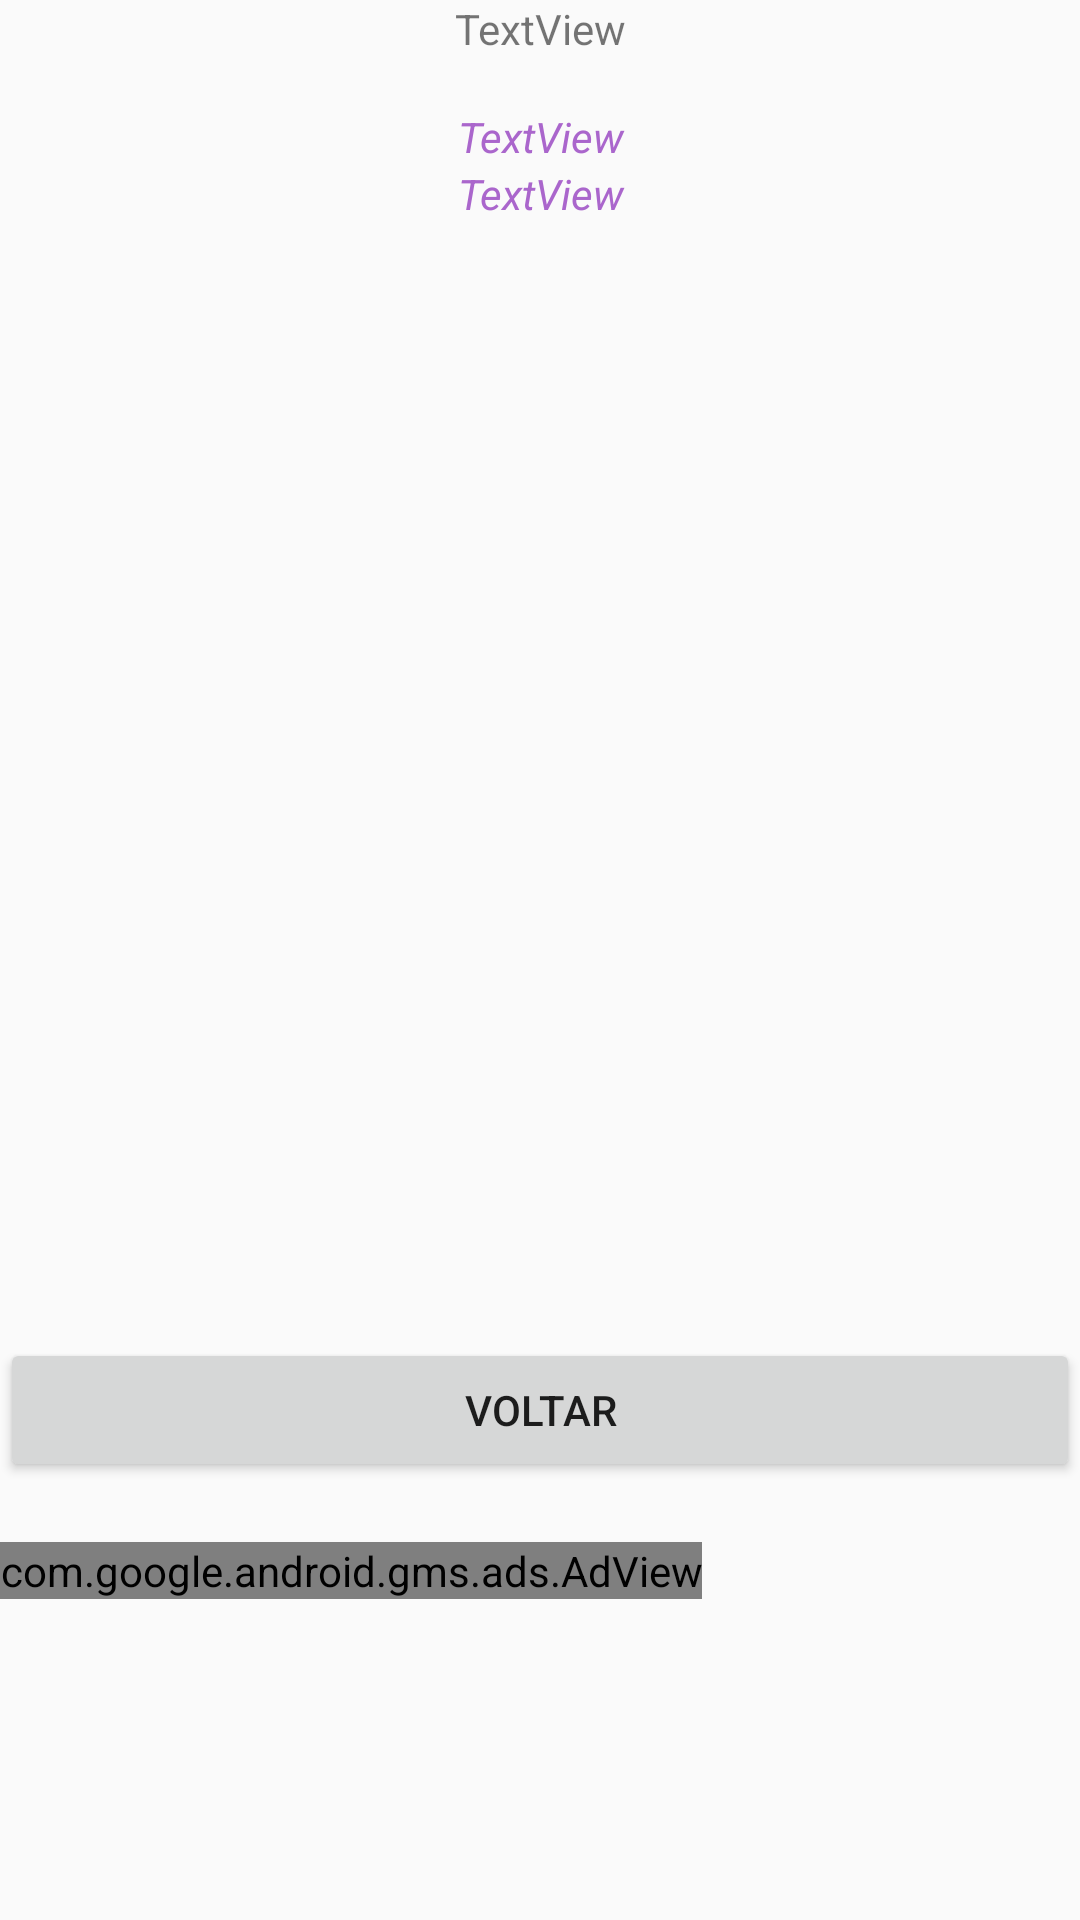

Reconstruct the res/layout file that produces this screen, plus the resources it refers to.
<!-- AndroidManifest.xml: application theme AppTheme -->
<!-- res/layout/preview.xml -->
<?xml version="1.0" encoding="utf-8"?>
<android.support.constraint.ConstraintLayout xmlns:android="http://schemas.android.com/apk/res/android"
    xmlns:app="http://schemas.android.com/apk/res-auto"
    xmlns:tools="http://schemas.android.com/tools"
    android:layout_width="match_parent"
    android:layout_height="match_parent"
    tools:context=".Activity.Activity.Preview"
    tools:layout_editor_absoluteY="25dp">

    <LinearLayout
        android:id="@+id/linearLayout14"
        android:layout_width="0dp"
        android:layout_height="wrap_content"
        android:orientation="vertical"
        app:layout_constraintEnd_toEndOf="parent"
        app:layout_constraintStart_toStartOf="parent"
        app:layout_constraintTop_toTopOf="parent">

        <TextView
            android:id="@+id/Titulo"
            android:layout_width="match_parent"
            android:layout_height="wrap_content"
            android:text="TextView"
            android:textAlignment="center" />
    </LinearLayout>

    <LinearLayout
        android:id="@+id/linearLayout15"
        android:layout_width="0dp"
        android:layout_height="wrap_content"
        android:layout_marginTop="36dp"
        android:orientation="vertical"
        app:layout_constraintEnd_toEndOf="parent"
        app:layout_constraintStart_toStartOf="parent"
        app:layout_constraintTop_toTopOf="parent">

        <TextView
            android:id="@+id/OBS"
            android:layout_width="match_parent"
            android:layout_height="wrap_content"
            android:text="TextView"
            android:textAlignment="center"
            android:textColor="@android:color/holo_purple"
            android:textStyle="italic" />

        <TextView
            android:id="@+id/OBS1"
            android:layout_width="match_parent"
            android:layout_height="wrap_content"
            android:text="TextView"
            android:textAlignment="center"
            android:textColor="@android:color/holo_purple"
            android:textStyle="italic" />

        <LinearLayout
            android:layout_width="390dp"
            android:layout_height="wrap_content"
            android:orientation="horizontal">

            <LinearLayout
                android:layout_width="match_parent"
                android:layout_height="match_parent"
                android:layout_weight="1"
                android:orientation="vertical">

                <TextView
                    android:id="@+id/t1"
                    android:layout_width="match_parent"
                    android:layout_height="wrap_content"
                    android:layout_weight="1"
                    android:textAlignment="center"
                    android:textColor="@android:color/holo_blue_dark" />

                <TextView
                    android:id="@+id/t2"
                    android:layout_width="match_parent"
                    android:layout_height="wrap_content"
                    android:layout_weight="1"
                    android:textAlignment="center"
                    android:textColor="@android:color/holo_green_light" />

                <TextView
                    android:id="@+id/t3"
                    android:layout_width="match_parent"
                    android:layout_height="wrap_content"
                    android:layout_weight="1"
                    android:textAlignment="center"
                    android:textColor="@android:color/holo_green_light" />

            </LinearLayout>

            <LinearLayout
                android:layout_width="match_parent"
                android:layout_height="match_parent"
                android:layout_weight="1"
                android:orientation="vertical">

                <TextView
                    android:id="@+id/t4"
                    android:layout_width="match_parent"
                    android:layout_height="wrap_content"
                    android:textAlignment="textStart"
                    android:textColor="@android:color/holo_blue_dark" />

                <TextView
                    android:id="@+id/t5"
                    android:layout_width="match_parent"
                    android:layout_height="wrap_content"
                    android:textAlignment="textStart"
                    android:textColor="@android:color/holo_green_light" />

                <TextView
                    android:id="@+id/t6"
                    android:layout_width="match_parent"
                    android:layout_height="wrap_content"
                    android:textAlignment="textStart"
                    android:textColor="@android:color/holo_green_light" />
            </LinearLayout>

        </LinearLayout>

    </LinearLayout>

    <LinearLayout
        android:id="@+id/linearLayout16"
        android:layout_width="0dp"
        android:layout_height="378dp"
        android:layout_marginEnd="8dp"
        android:layout_marginStart="8dp"
        android:layout_marginTop="10dp"
        android:orientation="vertical"
        app:layout_constraintEnd_toEndOf="parent"
        app:layout_constraintStart_toStartOf="parent"
        app:layout_constraintTop_toBottomOf="@+id/linearLayout15">

        <android.support.v7.widget.RecyclerView
            android:id="@+id/recyclerView_ID"
            android:layout_width="match_parent"
            android:layout_height="303dp" />

    </LinearLayout>

    <Button
        android:id="@+id/Voltar"
        android:layout_width="0dp"
        android:layout_height="wrap_content"
        android:layout_marginBottom="25dp"
        android:text="Voltar"
        app:layout_constraintBottom_toBottomOf="@+id/linearLayout16"
        app:layout_constraintEnd_toEndOf="parent"
        app:layout_constraintHorizontal_bias="0.0"
        app:layout_constraintStart_toStartOf="parent" />


    <com.google.android.gms.ads.AdView xmlns:ads="http://schemas.android.com/apk/res-auto"
        android:id="@+id/adView"
        android:layout_width="0dp"
        android:layout_height="wrap_content"
        android:layout_alignParentBottom="true"
        android:layout_marginTop="20dp"
        ads:adSize="SMART_BANNER"
        ads:adUnitId="ca-app-pub-6828909553286825/9661000624"
        ads:layout_constraintStart_toStartOf="parent"
        ads:layout_constraintTop_toBottomOf="@+id/Voltar"></com.google.android.gms.ads.AdView>

</android.support.constraint.ConstraintLayout>
<!-- resources referenced by this layout -->
<resources>
  <style name="AppTheme" parent="Theme.AppCompat.Light.DarkActionBar">
          
  
  
          <item name="windowNoTitle">true</item>
          <item name="android:windowActionBar">false</item>
          <item name="windowActionBar">false</item>
  
          <item name="colorPrimary">@color/colorPrimary</item>
          <item name="colorPrimaryDark">@color/colorPrimaryDark</item>
          <item name="colorAccent">@color/colorAccent</item>
      </style>
  <!-- not gathered from this repository: default colours our renderer supplied (Android Studio template values) -->
  <color name="colorPrimary">#FF6200EE</color>
  <color name="colorPrimaryDark">#FF3700B3</color>
  <color name="colorAccent">#FF03DAC5</color>
</resources>
